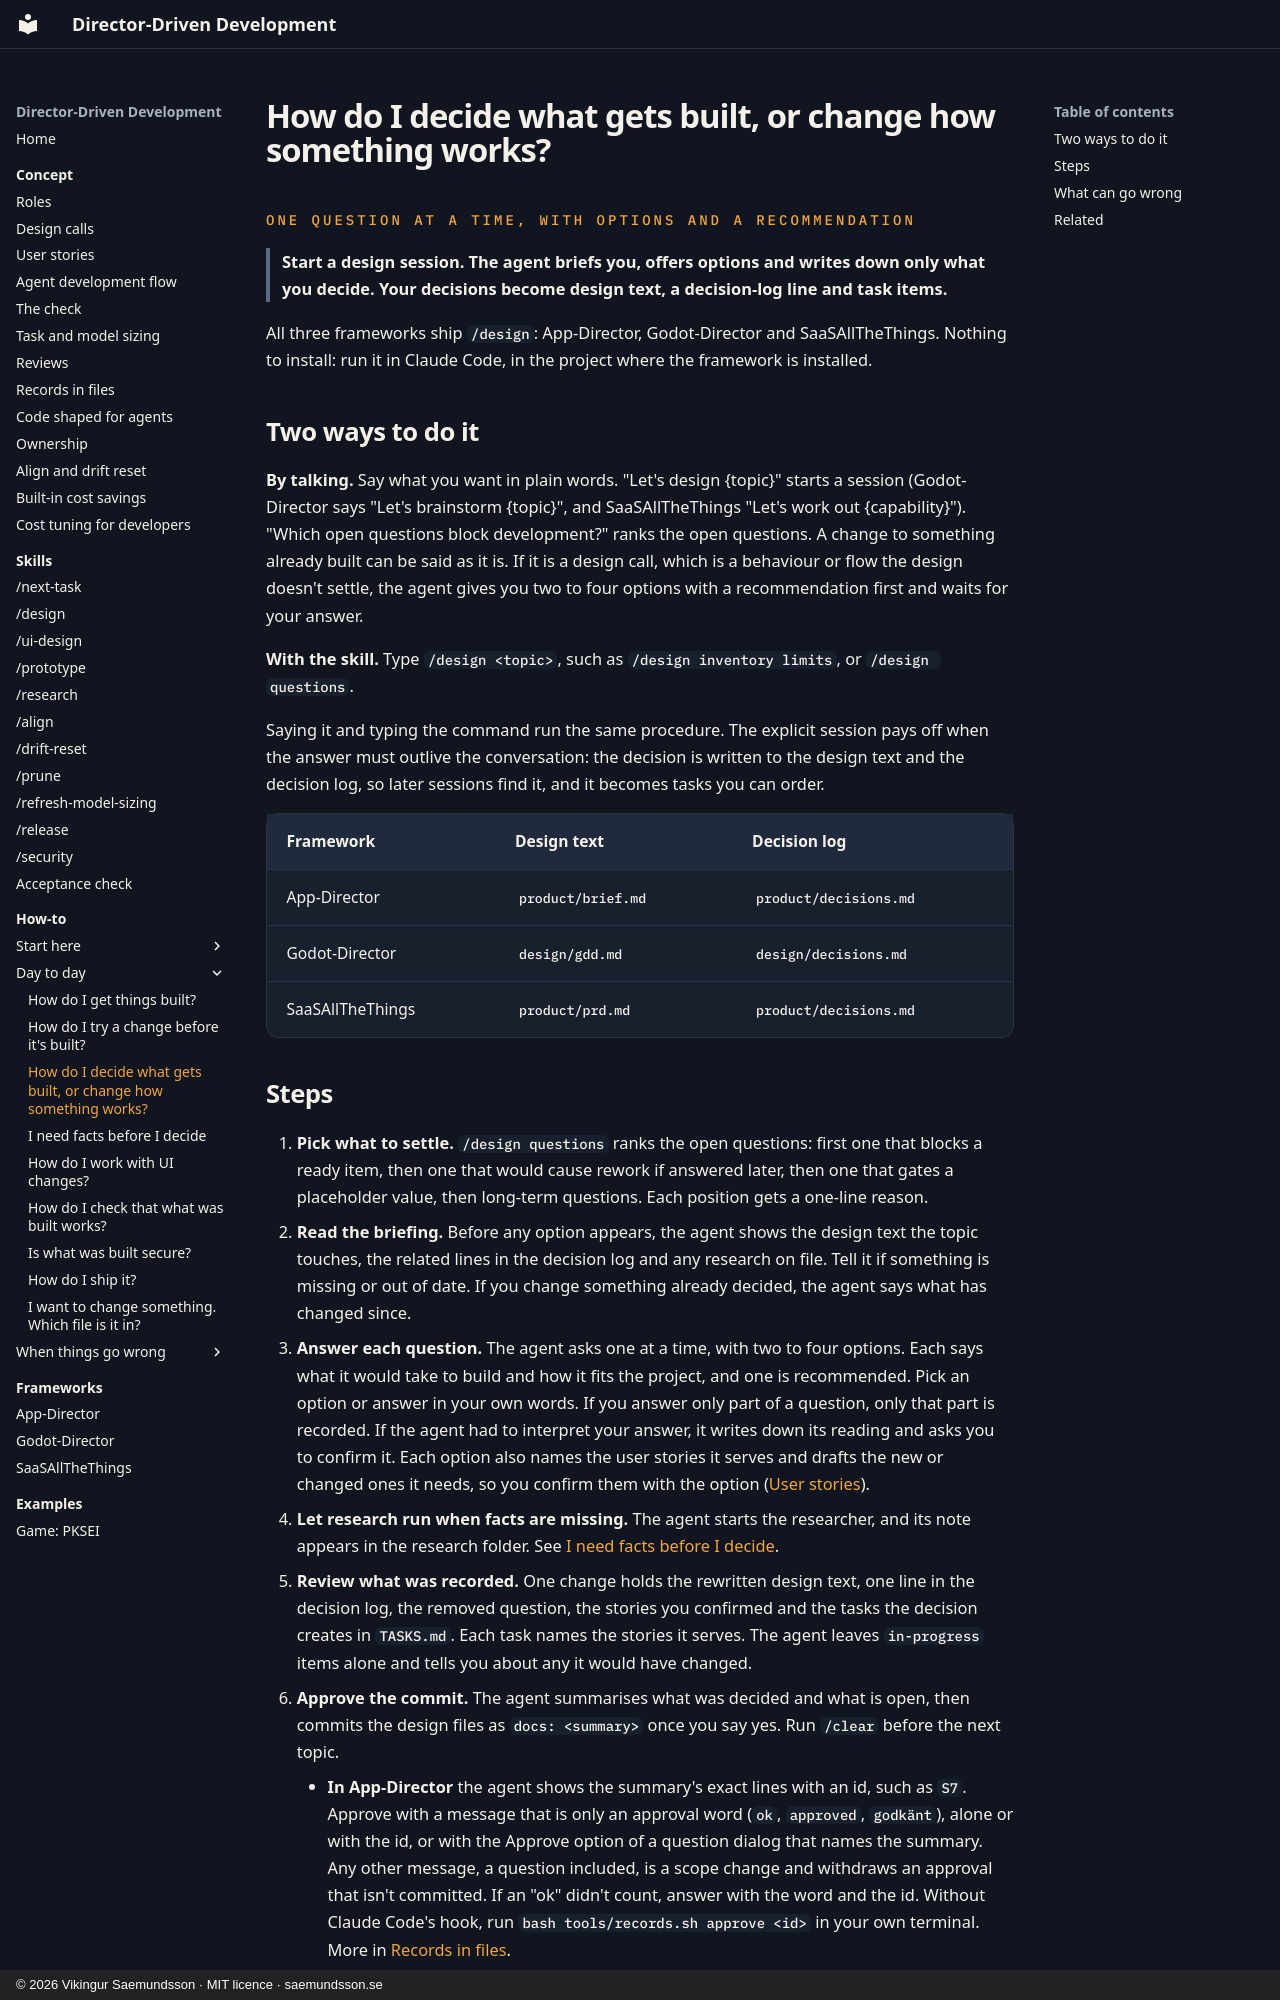

repository: Freakling/Director-Driven-Development · page: how-to/decide/index.html · generator: mkdocs · copyright: © 2026 Vikingur Saemundsson · MIT licence · saemundsson.se

# How do I decide what gets built, or change how something works?

<div class="kicker">One question at a time, with options and a recommendation</div>

> Start a design session. The agent briefs you, offers options and writes down only what you decide. Your decisions become design text, a decision-log line and task items.

All three frameworks ship `/design`: App-Director, Godot-Director and SaaSAllTheThings. Nothing to install: run it in Claude Code, in the project where the framework is installed.

## Two ways to do it

**By talking.** Say what you want in plain words. "Let's design {topic}" starts a session (Godot-Director says "Let's brainstorm {topic}", and SaaSAllTheThings "Let's work out {capability}"). "Which open questions block development?" ranks the open questions. A change to something already built can be said as it is. If it is a design call, which is a behaviour or flow the design doesn't settle, the agent gives you two to four options with a recommendation first and waits for your answer.

**With the skill.** Type `/design <topic>`, such as `/design inventory limits`, or `/design questions`.

Saying it and typing the command run the same procedure. The explicit session pays off when the answer must outlive the conversation: the decision is written to the design text and the decision log, so later sessions find it, and it becomes tasks you can order.

| Framework | Design text | Decision log |
|---|---|---|
| App-Director | `product/brief.md` | `product/decisions.md` |
| Godot-Director | `design/gdd.md` | `design/decisions.md` |
| SaaSAllTheThings | `product/prd.md` | `product/decisions.md` |
